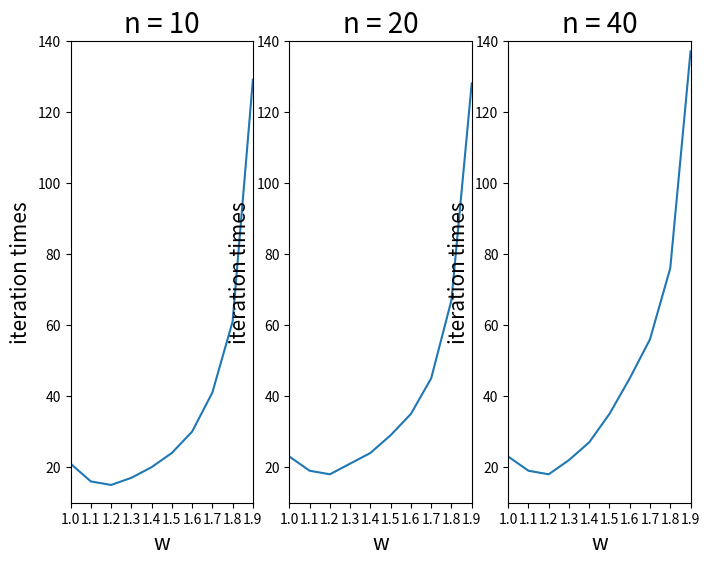

Here is the Python script that generated this plot:
import numpy as np
import scipy.linalg as li
import itertools as it
import math
import matplotlib.pyplot as plt


# 计算迭代次数
def getK(B, s):
    w, v = li.eig(B)
    w_max = np.max(np.abs(w))
    k = s * math.log(10) / - math.log(w_max)
    return k

def G(A, b, n):
    I = np.identity(n)
    L = np.zeros((n,n))
    for i in range(n):
        L[i, np.arange(0, i)] = - A[i, np.arange(0, i)]
    #print(D)
    D = np.zeros((n,n))
    for i in range(n):
        D[i, i] = A[i, i]
    B = I - np.dot(li.inv(D), A)
    # w, v = li.eig(B)
    # w_max = np.max(np.abs(w))
    # print("w_max", w_max)
    f = np.inner(li.inv(D), b)
    # x0 = np.zeros(n)
    x0 = np.ones(n)

    times = 0
    while(True):
        x = np.inner(B, x0) + f
        times += 1
        if np.linalg.norm(x, ord=np.inf) < 1e-6:
            break
        x0 = x
        
    # print("x", x)
    print("J actual times", times)
    # print("cal times", getK(B, 6))

def SOR(A, b, n, w):
    I = np.identity(n)
    L = np.zeros((n, n))
    for i in range(n):
        L[i, np.arange(0, i)] = - A[i, np.arange(0, i)]
    D = np.zeros((n, n))
    D[np.arange(0, n), np.arange(0, n)] = A[np.arange(0, n), np.arange(0, n)]
    U = np.zeros((n, n))
    for i in range(n):
        U[i, np.arange(i + 1, n)] = - A[i, np.arange(i + 1, n)]
    # print(A)
    # print(L)
    # print(D)
    # print(U)
    tmep_A = li.inv(D - w*L)
    temp_B = w*U + (1-w)*D
    B = np.dot(tmep_A, temp_B)
    f = np.inner(w*tmep_A, b)

    x0 = np.ones(n)

    times = 0
    while(True):
        x = np.inner(B, x0) + f
        times += 1
        if np.linalg.norm(x, ord=np.inf) < 1e-6:
            break
        x0 = x
        
    # print("x", x)
    print("SOR actual times", times)
    # print("cal times", getK(B, 6))
    return times

def getBestW(A, n):
    I = np.identity(n)
    L = np.zeros((n,n))
    for i in range(n):
        L[i, np.arange(0, i)] = - A[i, np.arange(0, i)]
    #print(D)
    D = np.zeros((n,n))
    for i in range(n):
        D[i, i] = A[i, i]
    B = I - np.dot(li.inv(D), A)

    w, v = li.eig(B)
    w_max = np.max(np.abs(w))
    print("w_max", w_max)
    wb = 2 / (1 + math.sqrt(1 - w_max * w_max))
    print("best wb", wb)


# 生成五对角矩阵
def matrix(n):
    A = np.zeros((n,n))
    A[np.arange(0, n), np.arange(0,n)] = 20
    A[np.arange(0, n-1), np.arange(1, n)] = -8
    A[np.arange(1, n), np.arange(0, n-1)] = -8
    A[np.arange(0, n-2), np.arange(2, n)] = 1
    A[np.arange(2, n), np.arange(0, n-2)] = 1
    return A

def myPlot(x, y, k):
    
    plt.subplot(1,3,k)
    plt.plot(x, y)
    plt.xlabel("w", fontsize=15)
    plt.ylabel("iteration times", fontsize=15)
    plt.title("n = {}".format(n_list[k-1]), fontsize=20)
    plt.ylim(10, 140)
    plt.xlim(1, 1.9)
    plt.xticks(np.linspace(1,1.9,10,endpoint=True))
    

def solve(n, k):
    A = matrix(n)
    b = np.zeros(n)
    G(A, b, n)
    getBestW(A, n)
    w_list = [1, 1.2, 1.25, 1.314, 1.4, 1.6, 1.8]
    w_list = np.arange(1, 2, 0.1)
    w_list = [1 + 0.1 * i for i in range(10)]
    SOR_times = []
    for w in w_list:
        print("w = ", w)
        SOR_times.append(SOR(A, b, n, w))
        print()
    myPlot(w_list, SOR_times, k)

if __name__ == "__main__":
    plt.figure(figsize=(8,6), dpi=80)
    k = 1
    n_list = [10, 20, 40]
    for n in n_list:
        solve(n, k)
        k += 1
    plt.show()